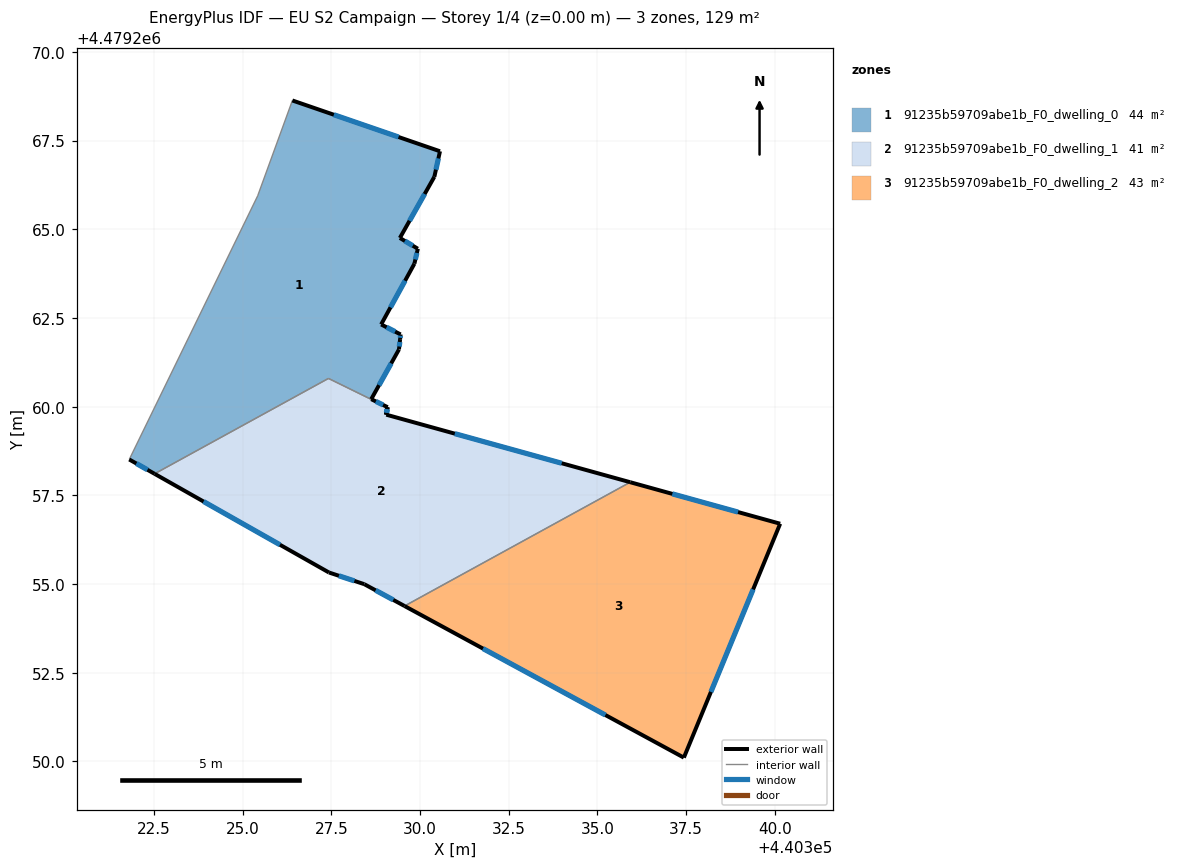
=== STOREY PLAN SPEC (per zone: floor XY polygon, exterior-wall plan segments, windows/doors) ===
zone 1: 91235b59709abe1b_F0_dwelling_0  (44.2 m²)
  floor: (440330.56, 4479267.20) (440330.40, 4479266.48) (440329.43, 4479264.76) (440329.94, 4479264.45) (440329.84, 4479264.03) (440328.90, 4479262.32) (440329.45, 4479262.04) (440329.44, 4479261.90) (440329.41, 4479261.61) (440328.63, 4479260.21) (440329.08, 4479259.98) (440327.42, 4479260.80) (440322.52, 4479258.11) (440321.80, 4479258.51) (440325.42, 4479265.94) (440326.40, 4479268.63)
  exterior wall: (440329.04, 4479259.78) – (440329.08, 4479259.98)  [0.2 m]
    window: (440329.05, 4479259.83) – (440329.07, 4479259.92)  [0.1 m²]
  exterior wall: (440321.80, 4479258.51) – (440322.52, 4479258.11)  [0.8 m]
    window: (440322.00, 4479258.40) – (440322.32, 4479258.22)  [0.5 m²]
  exterior wall: (440330.56, 4479267.20) – (440326.40, 4479268.63)  [4.4 m]
    window: (440329.40, 4479267.60) – (440327.57, 4479268.23)  [2.5 m²]
  exterior wall: (440330.41, 4479266.48) – (440330.56, 4479267.20)  [0.7 m]
    window: (440330.45, 4479266.68) – (440330.52, 4479267.00)  [0.4 m²]
  exterior wall: (440329.43, 4479264.76) – (440330.41, 4479266.48)  [2.0 m]
    window: (440329.71, 4479265.24) – (440330.13, 4479266.00)  [1.1 m²]
  exterior wall: (440329.94, 4479264.45) – (440329.43, 4479264.76)  [0.6 m]
    window: (440329.80, 4479264.54) – (440329.58, 4479264.67)  [0.3 m²]
  exterior wall: (440329.84, 4479264.03) – (440329.94, 4479264.45)  [0.4 m]
    window: (440329.87, 4479264.15) – (440329.91, 4479264.33)  [0.2 m²]
  exterior wall: (440328.91, 4479262.32) – (440329.84, 4479264.03)  [2.0 m]
    window: (440329.17, 4479262.80) – (440329.58, 4479263.55)  [1.1 m²]
  exterior wall: (440329.45, 4479262.04) – (440328.91, 4479262.32)  [0.6 m]
    window: (440329.30, 4479262.12) – (440329.06, 4479262.24)  [0.4 m²]
  exterior wall: (440329.44, 4479261.90) – (440329.45, 4479262.04)  [0.1 m]
    window: (440329.44, 4479261.94) – (440329.45, 4479262.00)  [0.1 m²]
  exterior wall: (440329.41, 4479261.61) – (440329.44, 4479261.90)  [0.3 m]
    window: (440329.42, 4479261.70) – (440329.43, 4479261.82)  [0.2 m²]
  exterior wall: (440328.63, 4479260.21) – (440329.41, 4479261.61)  [1.6 m]
    window: (440328.85, 4479260.61) – (440329.19, 4479261.22)  [0.9 m²]
  exterior wall: (440328.63, 4479260.21) – (440329.09, 4479259.99)  [0.5 m]
    window: (440328.76, 4479260.15) – (440328.96, 4479260.05)  [0.3 m²]
  exterior wall: (440329.05, 4479259.78) – (440329.09, 4479259.99)  [0.2 m]
    window: (440329.06, 4479259.83) – (440329.08, 4479259.93)  [0.1 m²]
  interior walls: 4
zone 2: 91235b59709abe1b_F0_dwelling_1  (41.5 m²)
  floor: (440335.93, 4479257.87) (440329.56, 4479254.38) (440328.43, 4479255.00) (440327.43, 4479255.33) (440322.52, 4479258.11) (440327.42, 4479260.79) (440329.08, 4479259.98) (440329.04, 4479259.78) (440329.05, 4479259.77)
  exterior wall: (440328.43, 4479255.00) – (440329.57, 4479254.38)  [1.3 m]
    window: (440328.75, 4479254.82) – (440329.25, 4479254.55)  [0.7 m²]
  exterior wall: (440327.43, 4479255.33) – (440328.43, 4479255.00)  [1.1 m]
    window: (440327.71, 4479255.23) – (440328.15, 4479255.09)  [0.6 m²]
  exterior wall: (440322.52, 4479258.11) – (440327.43, 4479255.33)  [5.6 m]
    window: (440323.90, 4479257.33) – (440326.05, 4479256.11)  [3.3 m²]
  exterior wall: (440329.05, 4479259.77) – (440329.08, 4479259.98)  [0.2 m]
    window: (440329.06, 4479259.83) – (440329.07, 4479259.92)  [0.1 m²]
  exterior wall: (440335.93, 4479257.87) – (440329.05, 4479259.77)  [7.1 m]
    window: (440334.00, 4479258.40) – (440330.98, 4479259.24)  [4.1 m²]
  interior walls: 3
zone 3: 91235b59709abe1b_F0_dwelling_2  (42.9 m²)
  floor: (440340.15, 4479256.70) (440337.44, 4479250.11) (440329.57, 4479254.38) (440335.93, 4479257.87)
  exterior wall: (440340.15, 4479256.70) – (440335.93, 4479257.87)  [4.4 m]
    window: (440338.97, 4479257.03) – (440337.11, 4479257.54)  [2.5 m²]
  exterior wall: (440337.44, 4479250.11) – (440340.15, 4479256.70)  [7.1 m]
    window: (440338.20, 4479251.96) – (440339.39, 4479254.85)  [4.1 m²]
  exterior wall: (440329.57, 4479254.38) – (440337.44, 4479250.11)  [9.0 m]
    window: (440331.78, 4479253.18) – (440335.23, 4479251.31)  [5.2 m²]
  interior walls: 1

=== DERIVED (storey summary) ===
Building: EU S2 Campaign
Storey: 1 of 4  (floor level z = 0.00 m)
Storey gross floor area: 128.6 m²
Zones on this storey: 3
  - 91235b59709abe1b_F0_dwelling_0: floor 44.2 m²; exterior wall 14.5 m (43.5 m²); 14 window(s) 8.4 m²; WWR 19.2%
  - 91235b59709abe1b_F0_dwelling_1: floor 41.5 m²; exterior wall 15.3 m (46.0 m²); 5 window(s) 8.8 m²; WWR 19.2%
  - 91235b59709abe1b_F0_dwelling_2: floor 42.9 m²; exterior wall 20.5 m (61.4 m²); 3 window(s) 11.8 m²; WWR 19.2%
Zone adjacency (shared interzone walls):
  - 91235b59709abe1b_F0_dwelling_0 ↔ 91235b59709abe1b_F0_dwelling_1
  - 91235b59709abe1b_F0_dwelling_1 ↔ 91235b59709abe1b_F0_dwelling_2